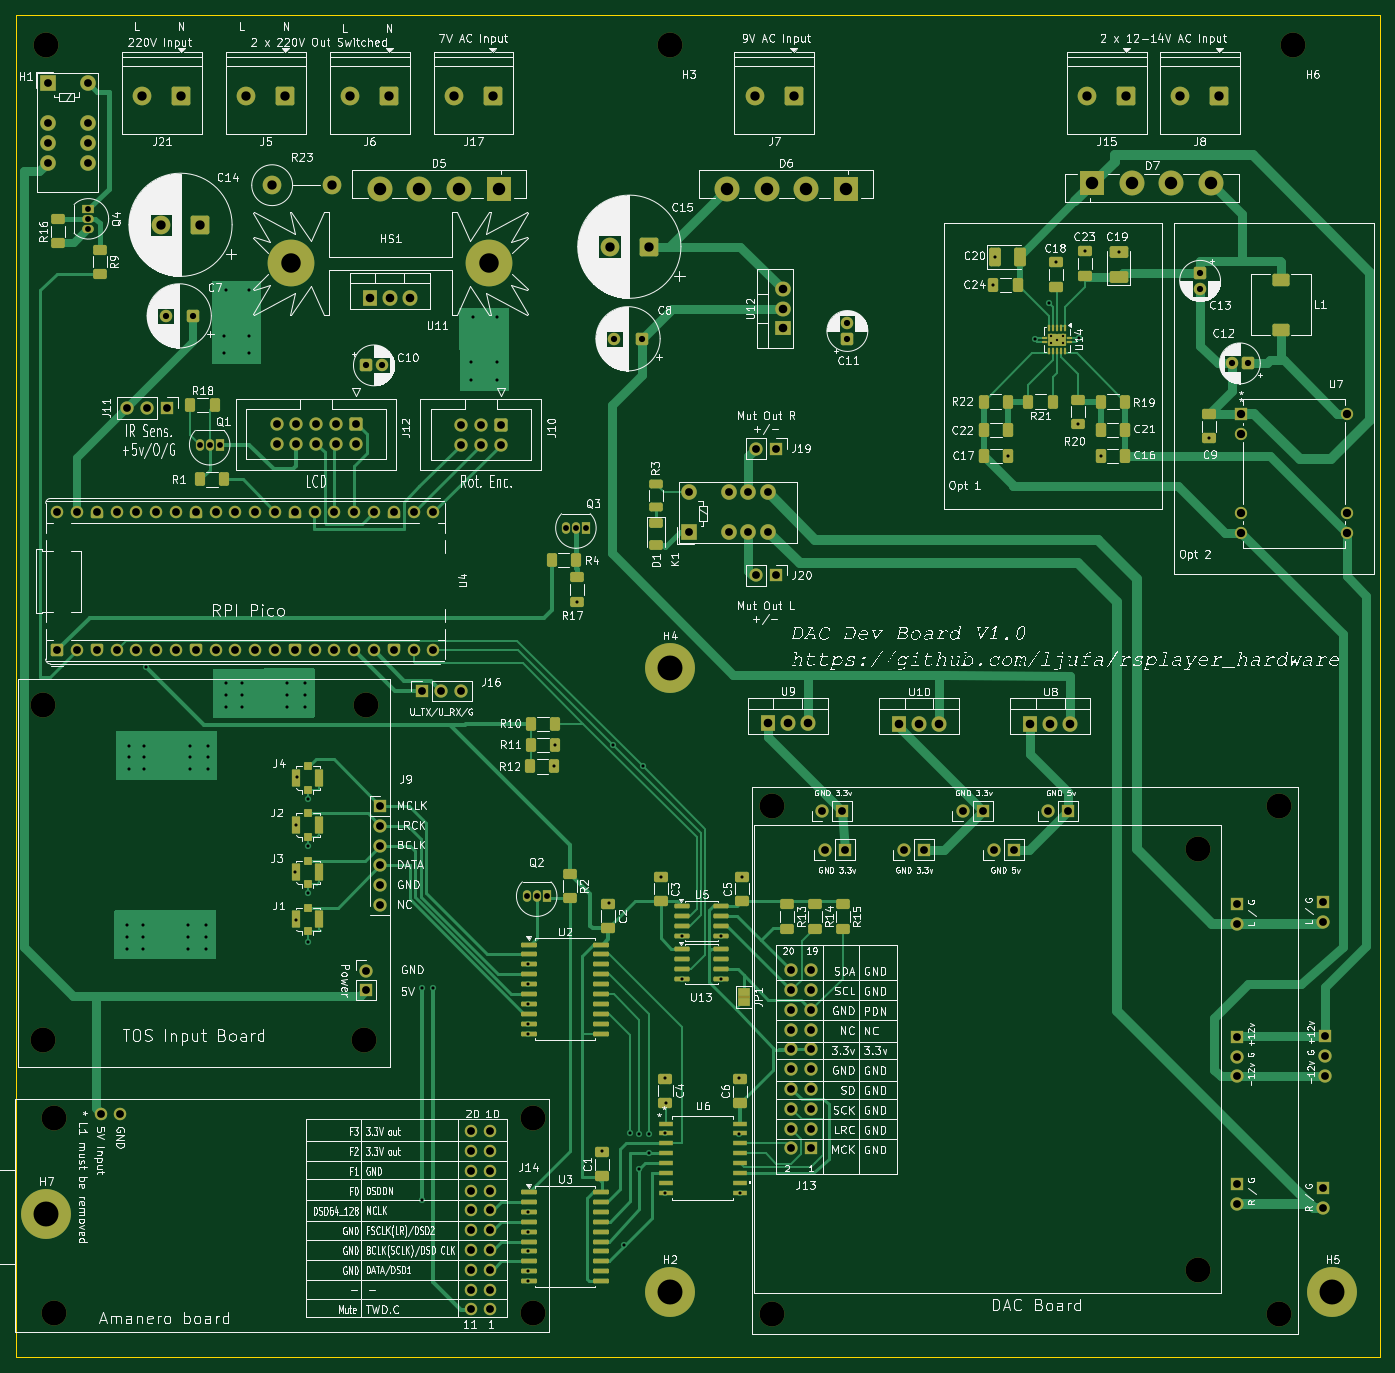
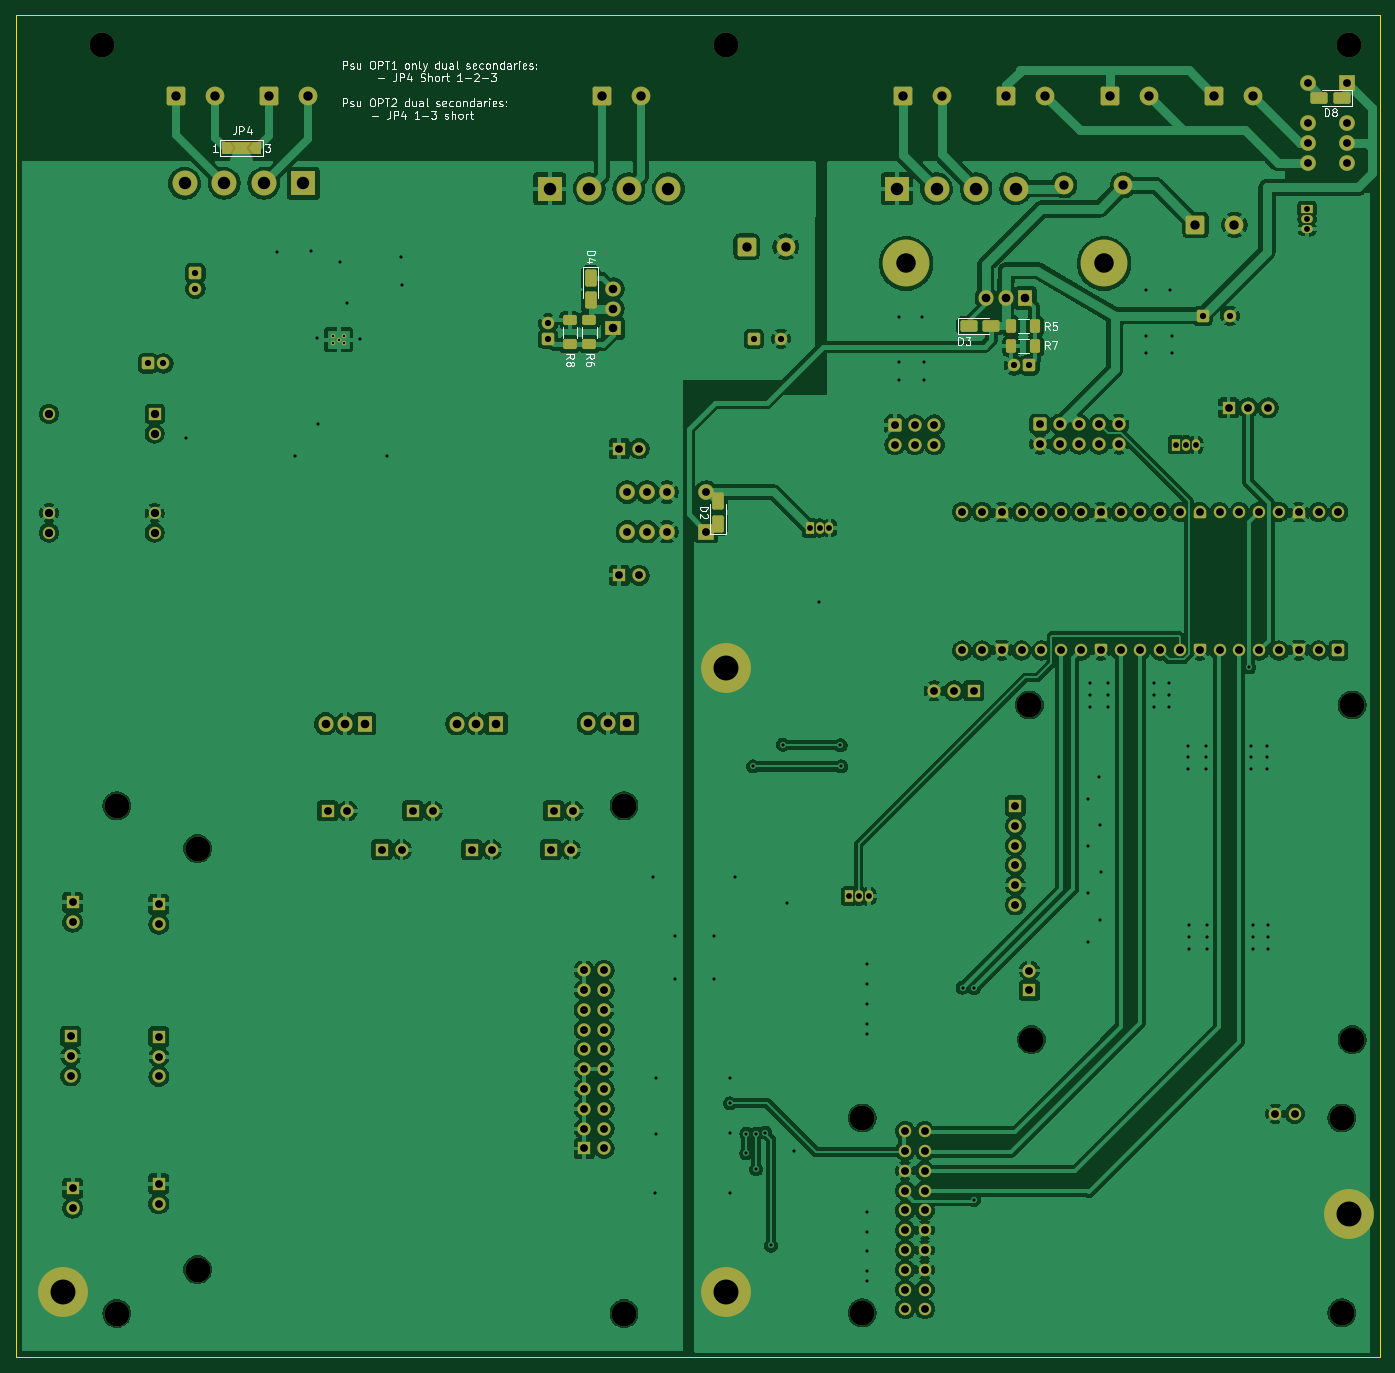
Circuit board: 11 layer files. Board 175.0 x 172.2 mm.
- bottom_copper: control_board-B_Cu.gbr (400441 bytes)
- bottom_mask: control_board-B_Mask.gbr (13960 bytes)
- paste: control_board-B_Paste.gbr (2261 bytes)
- bottom_silk: control_board-B_Silkscreen.gbr (51155 bytes)
- outline: control_board-Edge_Cuts.gbr (653 bytes)
- top_copper: control_board-F_Cu.gbr (69894 bytes)
- top_mask: control_board-F_Mask.gbr (20773 bytes)
- paste: control_board-F_Paste.gbr (9049 bytes)
- top_silk: control_board-F_Silkscreen.gbr (519901 bytes)
- drill: control_board-NPTH.drl (672 bytes)
- drill: control_board-PTH.drl (7203 bytes)

=== bottom_copper: control_board-B_Cu.gbr (400441 bytes, source omitted) ===
=== bottom_mask: control_board-B_Mask.gbr (13960 bytes, source omitted) ===
=== paste: control_board-B_Paste.gbr (2261 bytes, source withheld) ===
=== bottom_silk: control_board-B_Silkscreen.gbr (51155 bytes, source omitted) ===
=== outline: control_board-Edge_Cuts.gbr ===
%TF.GenerationSoftware,KiCad,Pcbnew,9.0.7-9.0.7~ubuntu24.04.1*%
%TF.CreationDate,2026-01-08T19:40:23+01:00*%
%TF.ProjectId,control_board,636f6e74-726f-46c5-9f62-6f6172642e6b,rev?*%
%TF.SameCoordinates,Original*%
%TF.FileFunction,Profile,NP*%
%FSLAX46Y46*%
G04 Gerber Fmt 4.6, Leading zero omitted, Abs format (unit mm)*
G04 Created by KiCad (PCBNEW 9.0.7-9.0.7~ubuntu24.04.1) date 2026-01-08 19:40:23*
%MOMM*%
%LPD*%
G01*
G04 APERTURE LIST*
%TA.AperFunction,Profile*%
%ADD10C,0.050000*%
%TD*%
G04 APERTURE END LIST*
D10*
X76200000Y-206000000D02*
X251200000Y-206000000D01*
X251200000Y-378206000D01*
X76200000Y-378206000D01*
X76200000Y-206000000D01*
M02*

=== top_copper: control_board-F_Cu.gbr (69894 bytes, source omitted) ===
=== top_mask: control_board-F_Mask.gbr (20773 bytes, source omitted) ===
=== paste: control_board-F_Paste.gbr (9049 bytes, source omitted) ===
=== top_silk: control_board-F_Silkscreen.gbr (519901 bytes, source omitted) ===
=== drill: control_board-NPTH.drl ===
M48
; DRILL file {KiCad 9.0.7-9.0.7~ubuntu24.04.1} date 2026-01-08T19:40:16+0100
; FORMAT={-:-/ absolute / metric / decimal}
; #@! TF.CreationDate,2026-01-08T19:40:16+01:00
; #@! TF.GenerationSoftware,Kicad,Pcbnew,9.0.7-9.0.7~ubuntu24.04.1
; #@! TF.FileFunction,NonPlated,1,2,NPTH
FMAT,2
METRIC
; #@! TA.AperFunction,NonPlated,NPTH,ComponentDrill
T1C3.200
%
G90
G05
T1
X79.751Y-294.513
X79.751Y-337.439
X80.123Y-209.794
X81.097Y-347.502
X81.097Y-372.502
X120.899Y-337.439
X121.153Y-294.513
X142.597Y-347.502
X142.597Y-372.502
X160.123Y-209.794
X173.165Y-307.453
X173.165Y-372.58
X227.866Y-312.951
X227.866Y-366.951
X238.238Y-307.453
X238.238Y-372.58
X240.123Y-209.794
M30

=== drill: control_board-PTH.drl (7203 bytes, source omitted) ===
